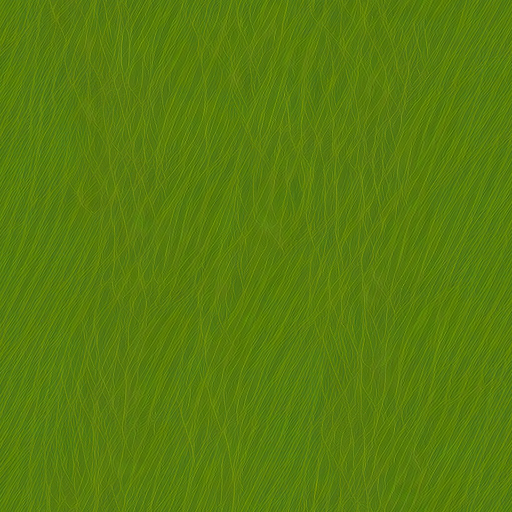
Generation parameters embedded in this image by AUTOMATIC1111 Stable Diffusion web UI or a fork of it (Forge, ...) (PNG 'parameters' text chunk):
grass , realistic texture 2d, vertical pattern
Steps: 20, Sampler: DPM++ 2M Karras, CFG scale: 7, Seed: 1486800037, Size: 512x512, Model hash: ac84e05d50, Model: dreamshaper_8Inpainting, Conditional mask weight: 1.0, Tile X: True, Tile Y: True, Start Tiling From Step: 0, Stop Tiling After Step: -1, Version: v1.8.0